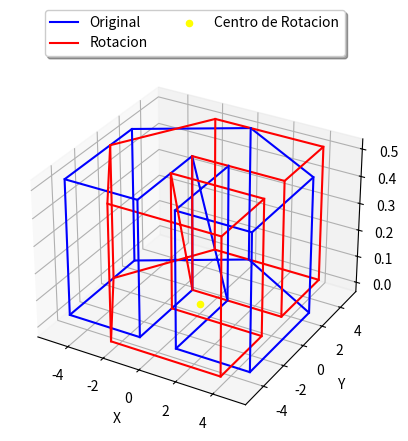

The script that saved this image:
import numpy as np
from mpl_toolkits.mplot3d import Axes3D
import matplotlib.pyplot as plt

def rotacion_3D(punto, angulo, centro):
    """Rotates a 3D point around a center."""
    x, y, z = punto
    cx, cy, cz = centro
    angulo_rad = np.radians(angulo)
    rotacion_matriz = np.array([[np.cos(angulo_rad), -np.sin(angulo_rad), 0],
                                [np.sin(angulo_rad), np.cos(angulo_rad), 0],
                                [0, 0, 1]])
    rotacion_punto = np.dot(rotacion_matriz, np.array([x - cx, y - cy, z - cz])) + np.array([cx, cy, cz])
    return rotacion_punto

def plot_figura_3D(puntos, rotacion_puntos, centro):
    """Plots 3D figure and its rotation."""
    fig = plt.figure()
    ax = fig.add_subplot(111, projection='3d')
    
    # Plot original points
    ax.plot([p[0] for p in puntos], [p[1] for p in puntos], [p[2] for p in puntos], label='Original', color='blue')
    
    # Plot rotated points
    ax.plot([p[0] for p in rotacion_puntos], [p[1] for p in rotacion_puntos], [p[2] for p in rotacion_puntos], label='Rotacion', color='red')
    
    # Plot rotation center
    ax.scatter(centro[0], centro[1], centro[2], label='Centro de Rotacion', color='yellow')
    
    # Connect points in parallel at the same level
    for i in range(0, len(puntos)//2):
        if puntos[i] != (-1, 4, 0) and puntos[i+len(puntos)//2] != (-1, 2, 0.5):
            ax.plot([puntos[i][0], puntos[i+len(puntos)//2][0]], 
                    [puntos[i][1], puntos[i+len(puntos)//2][1]], 
                    [puntos[i][2], puntos[i+len(puntos)//2][2]], color='blue')
            ax.plot([rotacion_puntos[i][0], rotacion_puntos[i+len(puntos)//2][0]], 
                    [rotacion_puntos[i][1], rotacion_puntos[i+len(puntos)//2][1]], 
                    [rotacion_puntos[i][2], rotacion_puntos[i+len(puntos)//2][2]], color='red')

    ax.set_xlabel('X')
    ax.set_ylabel('Y')
    ax.set_zlabel('Z')
    ax.set_title('Rotación 3D')
    ax.legend(loc='upper center', bbox_to_anchor=(0.5, 1.15), shadow=True, ncol=2)
    plt.show()

# Define points for a 3D figure
puntos_figura_3D = [
    (-1, 1, 0), (-1, -4, 0), (-5, -4, 0), (-5, 2, 0), (0, 5, 0), (5, 2, 0), (5, -4, 0), (1, -4, 0), (1, 1, 0),
    (-1, 1, 0.5), (-1, -4, 0.5), (-5, -4, 0.5), (-5, 2, 0.5), (0, 5, 0.5), (5, 2, 0.5), (5, -4, 0.5), (1, -4, 0.5), (1, 1, 0.5)
]

# Define rotation center for 3D
centro_3D = (0, 0, 0)

# Example input
angulo_3D = 90

# Rotate 3D figure
puntos_rotados_figura_3D = [rotacion_3D(punto, angulo_3D, centro_3D) for punto in puntos_figura_3D]
plot_figura_3D(puntos_figura_3D, puntos_rotados_figura_3D, centro_3D)
